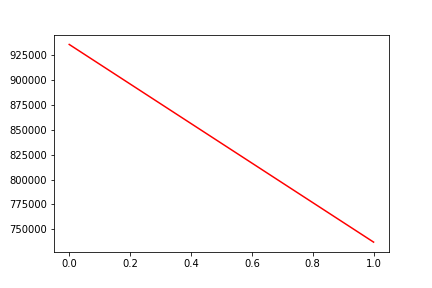

The data file committed next to this chart (first rows):
, date, assets
0, 0, 935954
1, 20170706, 737110
